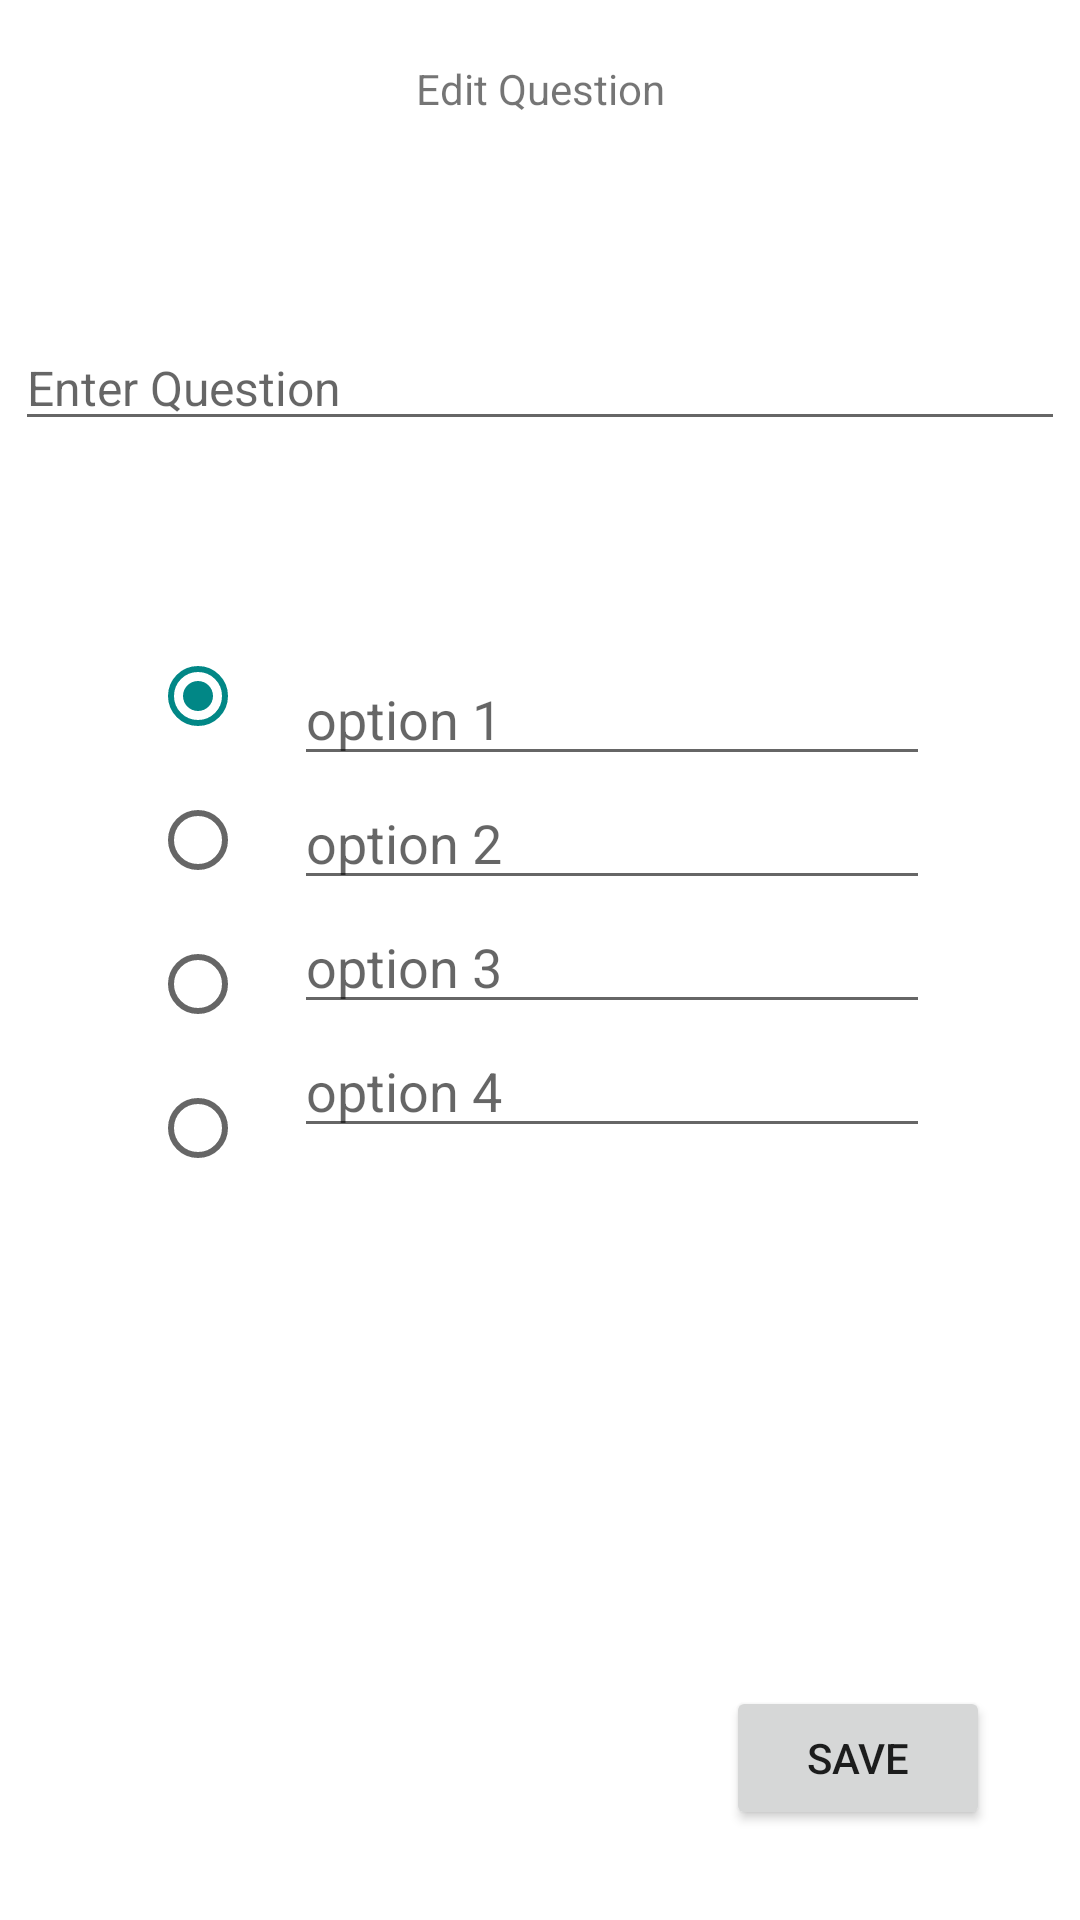

Here is an Android app screen rendered from its layout file. Give the layout XML and the strings, colors and styles it references.
<!-- AndroidManifest.xml: application theme Theme.Imran -->
<!-- res/layout/activity_editques.xml -->
<?xml version="1.0" encoding="utf-8"?>
<RelativeLayout xmlns:android="http://schemas.android.com/apk/res/android"
    xmlns:app="http://schemas.android.com/apk/res-auto"
    xmlns:tools="http://schemas.android.com/tools"
    android:layout_width="match_parent"
    android:layout_height="match_parent"
    tools:context=".Council.EditquesActivity">


    <LinearLayout
        android:layout_width="match_parent"
        android:layout_height="wrap_content"
        android:orientation="vertical"
        >
        <TextView
            android:layout_width="match_parent"
            android:layout_height="wrap_content"
            android:text="Edit Question"
            android:gravity="center_horizontal"
            android:layout_margin="20dp"
            />

        <TextView
            android:layout_width="match_parent"
            android:layout_height="wrap_content"
            android:textColor="@color/purple_700"
            android:textStyle="bold"
            android:textSize="18dp"
            android:layout_margin="10dp"
            android:id="@+id/question_no"
            />
        <EditText
            android:layout_width="match_parent"
            android:layout_height="wrap_content"
            android:hint="Enter Question"
            android:layout_margin="5dp"
            android:textSize="16dp"
            android:id="@+id/Question"
            />

        <LinearLayout
            android:layout_width="match_parent"
            android:layout_height="wrap_content"
            android:orientation="horizontal"
            android:gravity="center"
            android:layout_marginTop="50dp"
            android:layout_margin="50dp"
            >

            <LinearLayout
                android:layout_width="wrap_content"
                android:layout_height="wrap_content"
                android:orientation="vertical"
                android:layout_marginTop="4dp"
                >

                <RadioGroup
                    android:id="@+id/radioGroup"
                    android:checkedButton="@+id/radio_button_1"
                    android:layout_width="match_parent"
                    android:layout_height="wrap_content"
                    >
                    <RadioButton
                        android:id="@+id/radio_button_1"
                        android:layout_width="match_parent"
                        android:layout_height="wrap_content"
                        />
                    <RadioButton
                        android:id="@+id/radio_button_2"
                        android:layout_width="match_parent"
                        android:layout_height="wrap_content"
                        />
                    <RadioButton
                        android:id="@+id/radio_button_3"
                        android:layout_width="match_parent"
                        android:layout_height="wrap_content"
                        />
                    <RadioButton
                        android:id="@+id/radio_button_4"
                        android:layout_width="match_parent"
                        android:layout_height="wrap_content"
                        />

                </RadioGroup>


            </LinearLayout>
            <LinearLayout
                android:layout_width="match_parent"
                android:layout_height="wrap_content"
                android:orientation="vertical">


                <EditText
                    android:layout_width="match_parent"
                    android:layout_height="wrap_content"
                    android:hint="option 1"
                    android:id="@+id/option1"


                    />
                <EditText
                    android:layout_width="match_parent"
                    android:layout_height="wrap_content"
                    android:hint="option 2"
                    android:id="@+id/option2"

                    />
                <EditText
                    android:layout_width="match_parent"
                    android:layout_height="wrap_content"
                    android:hint="option 3"
                    android:id="@+id/option3"

                    />
                <EditText
                    android:layout_width="match_parent"
                    android:layout_height="wrap_content"
                    android:hint="option 4"
                    android:id="@+id/option4"

                    />



            </LinearLayout>


        </LinearLayout>

    </LinearLayout>

    <Button
        android:layout_width="wrap_content"
        android:layout_height="wrap_content"
        android:layout_alignParentBottom="true"
        android:layout_alignParentRight="true"
        android:layout_margin="30dp"
        android:text="save"
        android:id="@+id/next_btn"
        />

</RelativeLayout>
<!-- resources referenced by this layout -->
<resources>
  <style name="Theme.Imran" parent="Theme.MaterialComponents.DayNight.DarkActionBar">
          
          <item name="colorPrimary">@color/teal_700</item>
          <item name="colorPrimaryVariant">@color/teal_200</item>
          <item name="colorOnPrimary">@color/white</item>
          
          <item name="colorSecondary">@color/teal_700</item>
          <item name="colorSecondaryVariant">@color/teal_200</item>
          <item name="colorOnSecondary">@color/black</item>
          
          <item name="android:statusBarColor" tools:targetApi="l">?attr/colorPrimaryVariant</item>
          
      </style>
  <!-- not gathered from this repository: default colours our renderer supplied (Android Studio template values) -->
  <color name="purple_700">#FF3700B3</color>
  <color name="teal_200">#FF03DAC5</color>
  <color name="teal_700">#FF018786</color>
  <color name="black">#FF000000</color>
  <color name="white">#FFFFFFFF</color>
</resources>
